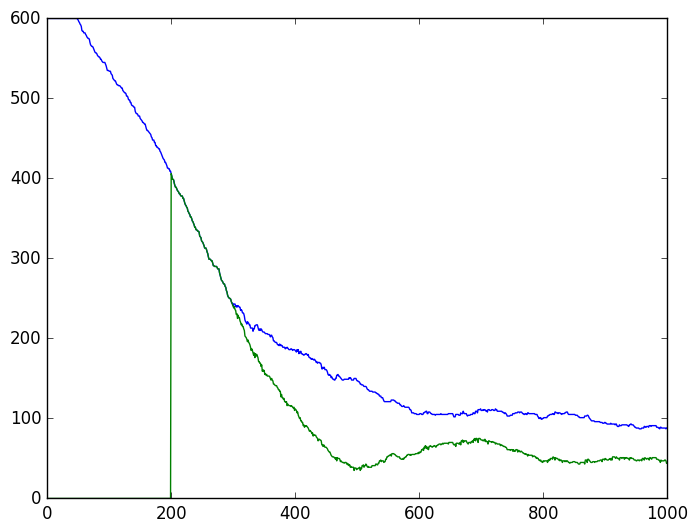

The file beside this chart, header and first rows:
	Alive_mice	Unborn_mice
0	600	0
1	600	0
2	600	0
3	600	0
4	600	0
5	600	0
6	600	0
7	600	0
8	600	0
9	600	0
10	600	0
11	600	0
12	600	0
13	600	0
14	600	0
15	600	0
16	600	0
17	600	0
18	600	0
19	600	0
20	600	0
21	600	0
22	600	0
23	600	0
24	600	0
25	600	0
26	600	0
27	600	0
28	600	0
29	600	0
30	600	0
31	600	0
32	600	0
33	600	0
34	600	0
35	600	0
36	600	0
37	600	0
38	600	0
39	600	0
40	600	0
41	600	0
42	600	0
43	600	0
44	600	0
45	600	0
46	600	0
47	600	0
48	600	0
49	599	0
50	598	0
51	596	0
52	595	0
53	593	0
54	592	0
55	590	0
56	585	0
57	584	0
58	584	0
59	582	0
... 940 more rows
